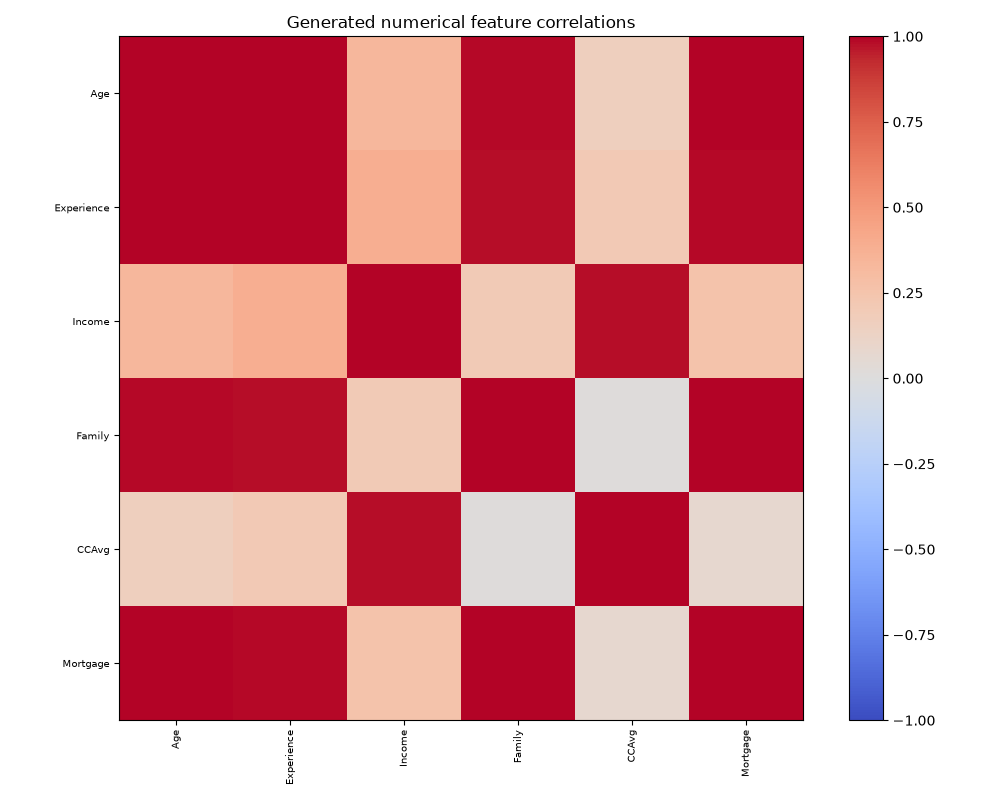

The data file committed next to this chart (first rows):
, Age, Experience, Income, Family, CCAvg, Mortgage
Age, 1.0, 0.9986, 0.3346, 0.9897, 0.1578, 0.9962
Experience, 0.9986, 1.0, 0.3836, 0.9809, 0.2095, 0.9903
Income, 0.3346, 0.3836, 1.0, 0.1966, 0.9828, 0.2518
Family, 0.9897, 0.9809, 0.1966, 1.0, 0.01512, 0.9984
CCAvg, 0.1578, 0.2095, 0.9828, 0.01512, 1.0, 0.07161
Mortgage, 0.9962, 0.9903, 0.2518, 0.9984, 0.07161, 1.0
